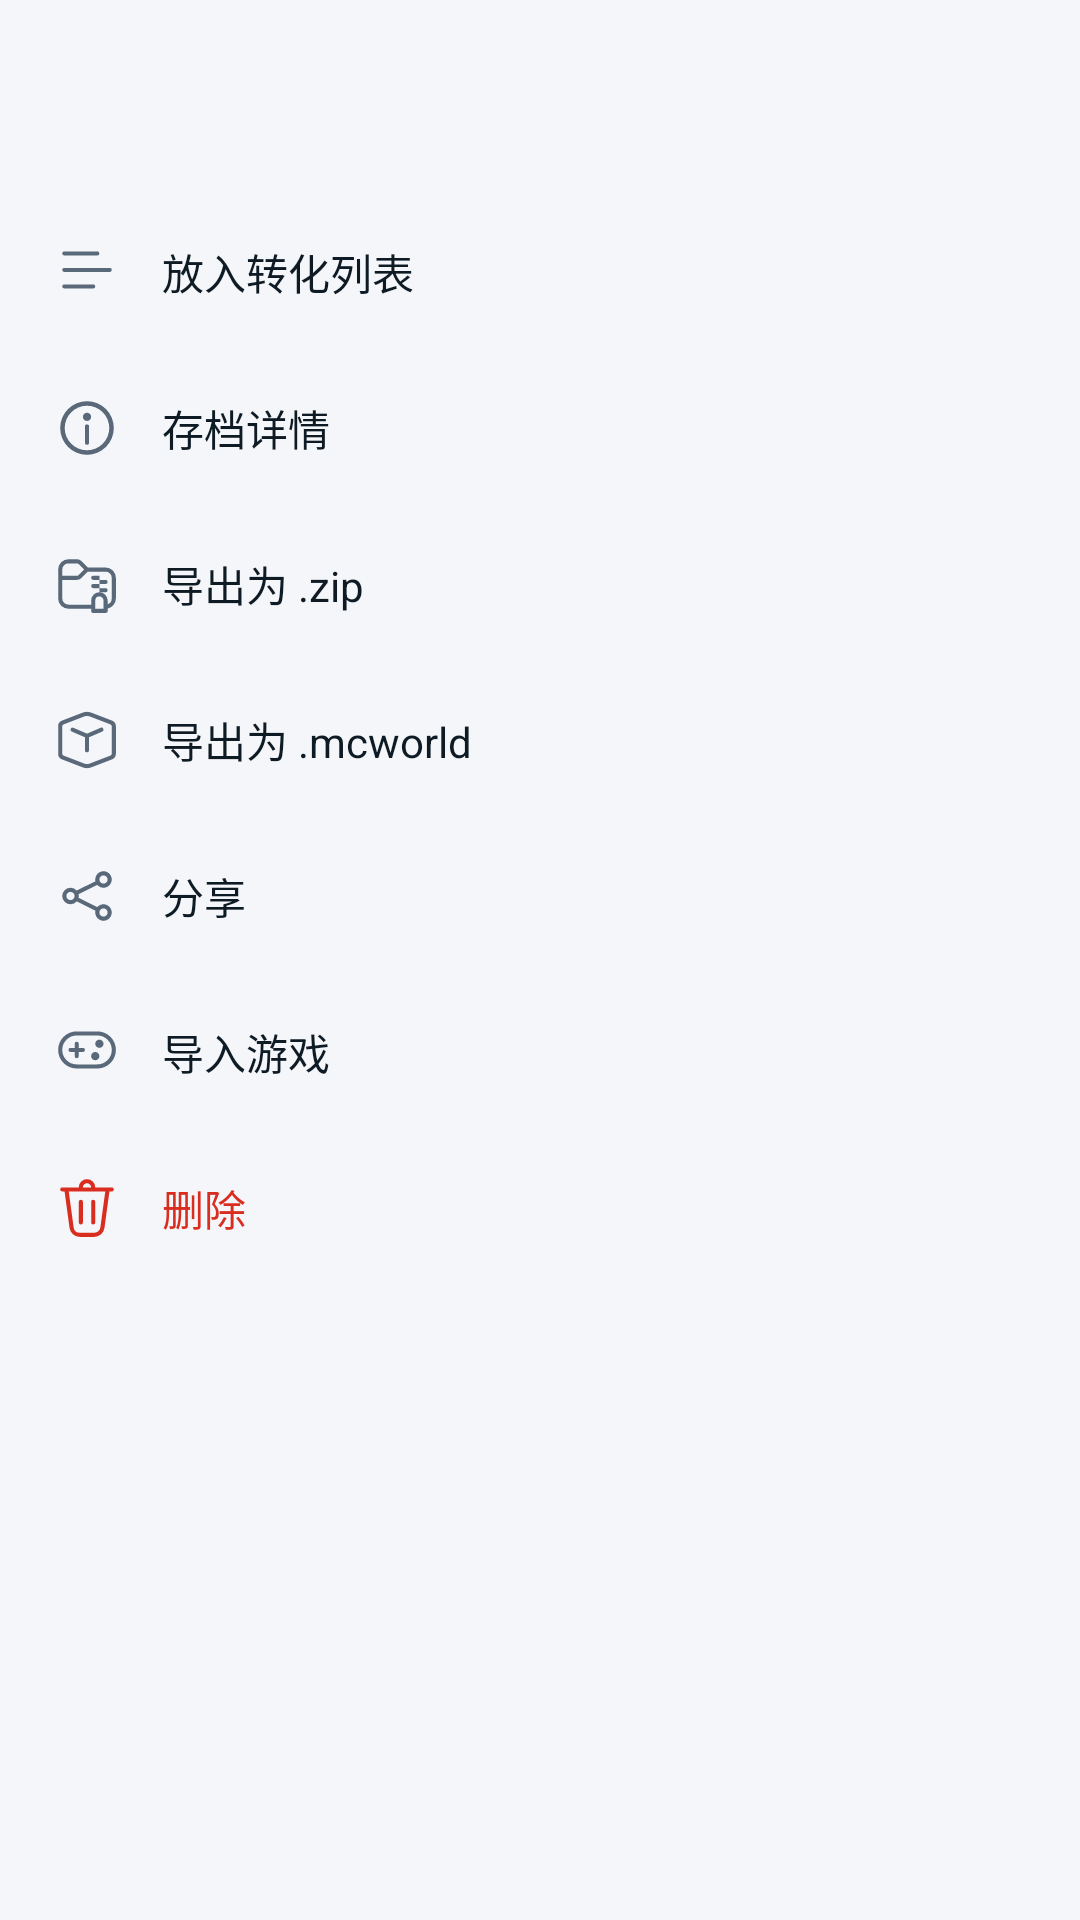

Android layout source for this screen:
<!-- AndroidManifest.xml: application theme Theme.LiteChunk -->
<!-- res/layout/sheet_output_actions.xml -->
<?xml version="1.0" encoding="utf-8"?>
<LinearLayout xmlns:android="http://schemas.android.com/apk/res/android"
    xmlns:app="http://schemas.android.com/apk/res-auto"
    android:layout_width="match_parent"
    android:layout_height="wrap_content"
    android:orientation="vertical"
    android:paddingStart="10dp"
    android:paddingTop="8dp"
    android:paddingEnd="10dp"
    android:paddingBottom="18dp">

    <TextView
        android:id="@+id/tvTitle"
        android:layout_width="match_parent"
        android:layout_height="wrap_content"
        android:ellipsize="middle"
        android:paddingStart="8dp"
        android:paddingTop="8dp"
        android:paddingEnd="8dp"
        android:paddingBottom="4dp"
        android:singleLine="true"
        android:textColor="@color/text"
        android:textSize="15sp"
        android:textStyle="bold" />

    <TextView
        android:id="@+id/tvSubtitle"
        android:layout_width="match_parent"
        android:layout_height="wrap_content"
        android:paddingStart="8dp"
        android:paddingBottom="8dp"
        android:textAppearance="@style/Text.LiteChunk.Caption" />

    <LinearLayout
        android:id="@+id/rowEnqueue"
        style="@style/Widget.LiteChunk.SheetRow">

        <ImageView style="@style/Widget.LiteChunk.SheetRowIcon" android:src="@drawable/ic_queue_add" />

        <TextView style="@style/Widget.LiteChunk.SheetRowLabel" android:text="@string/sheet_output_actions_01" />
    </LinearLayout>

    <LinearLayout
        android:id="@+id/rowDetails"
        style="@style/Widget.LiteChunk.SheetRow">

        <ImageView style="@style/Widget.LiteChunk.SheetRowIcon" android:src="@drawable/ic_info" />

        <TextView style="@style/Widget.LiteChunk.SheetRowLabel" android:text="@string/sheet_output_actions_02" />
    </LinearLayout>

    <LinearLayout
        android:id="@+id/rowExportZip"
        style="@style/Widget.LiteChunk.SheetRow">

        <ImageView style="@style/Widget.LiteChunk.SheetRowIcon" android:src="@drawable/ic_zip" />

        <TextView style="@style/Widget.LiteChunk.SheetRowLabel" android:text="@string/sheet_output_actions_03" />
    </LinearLayout>

    <LinearLayout
        android:id="@+id/rowExportMcworld"
        style="@style/Widget.LiteChunk.SheetRow">

        <ImageView style="@style/Widget.LiteChunk.SheetRowIcon" android:src="@drawable/ic_bedrock" />

        <TextView style="@style/Widget.LiteChunk.SheetRowLabel" android:text="@string/sheet_output_actions_04" />
    </LinearLayout>

    <LinearLayout
        android:id="@+id/rowShare"
        style="@style/Widget.LiteChunk.SheetRow">

        <ImageView style="@style/Widget.LiteChunk.SheetRowIcon" android:src="@drawable/ic_share" />

        <TextView style="@style/Widget.LiteChunk.SheetRowLabel" android:text="@string/sheet_output_actions_05" />
    </LinearLayout>

    <LinearLayout
        android:id="@+id/rowImport"
        style="@style/Widget.LiteChunk.SheetRow">

        <ImageView style="@style/Widget.LiteChunk.SheetRowIcon" android:src="@drawable/ic_game" />

        <TextView style="@style/Widget.LiteChunk.SheetRowLabel" android:text="@string/sheet_output_actions_06" />
    </LinearLayout>

    <LinearLayout
        android:id="@+id/rowDelete"
        style="@style/Widget.LiteChunk.SheetRow">

        <ImageView
            style="@style/Widget.LiteChunk.SheetRowIcon"
            android:src="@drawable/ic_delete"
            app:tint="@color/danger" />

        <TextView
            style="@style/Widget.LiteChunk.SheetRowLabel"
            android:text="@string/sheet_output_actions_07"
            android:textColor="@color/danger" />
    </LinearLayout>

</LinearLayout>
<!-- resources referenced by this layout -->
<resources>
  <color name="danger">#FFD92D20</color>
  <color name="text">#FF0E1A24</color>
  <!-- drawable ic_queue_add (drawable) -->
  <?xml version="1.0" encoding="utf-8"?>
  <vector xmlns:android="http://schemas.android.com/apk/res/android"
      android:width="24dp"
      android:height="24dp"
      android:tint="?attr/colorControlNormal"
      android:viewportHeight="16"
      android:viewportWidth="16">
      <path
          android:fillColor="#FFFFFFFF"
          android:pathData="M2,3.5a0.5,0.5 0 0,1 0.5,-0.5h8a0.5,0.5 0 0,1 0,1h-8a0.5,0.5 0 0,1 -0.5,-0.5m0,8a0.5,0.5 0 0,1 0.5,-0.5h7a0.5,0.5 0 0,1 0,1h-7a0.5,0.5 0 0,1 -0.5,-0.5M2.5,7a0.5,0.5 0 0,0 0,1h11a0.5,0.5 0 0,0 0,-1z" />
  </vector>
  <!-- drawable ic_share (drawable) -->
  <?xml version="1.0" encoding="utf-8"?>
  <vector xmlns:android="http://schemas.android.com/apk/res/android"
      android:width="24dp"
      android:height="24dp"
      android:tint="?attr/colorControlNormal"
      android:viewportHeight="16"
      android:viewportWidth="16">
      <path
          android:fillColor="#FFFFFFFF"
          android:pathData="M12,3a1,1 0 1,0 0,2a1,1 0 0,0 0,-2m-2,1a2,2 0 1,1 0.491,1.313L5.956,7.581a2,2 0 0,1 0,0.838l4.535,2.268a2,2 0 1,1 -0.447,0.894L5.508,9.313a2,2 0 1,1 0,-2.627l4.536,-2.267A2,2 0 0,1 10,4M3,8a1,1 0 1,0 2,0a1,1 0 0,0 -2,0m8,4a1,1 0 1,0 2,0a1,1 0 0,0 -2,0" />
  </vector>
  <string name="sheet_output_actions_01">放入转化列表</string>
  <string name="sheet_output_actions_02">存档详情</string>
  <string name="sheet_output_actions_03">导出为 .zip</string>
  <string name="sheet_output_actions_04">导出为 .mcworld</string>
  <string name="sheet_output_actions_05">分享</string>
  <string name="sheet_output_actions_06">导入游戏</string>
  <string name="sheet_output_actions_07">删除</string>
  <style name="Text.LiteChunk.Caption" parent="TextAppearance.Material3.BodySmall">
          <item name="android:textColor">@color/text_dim</item>
          <item name="android:textSize">12sp</item>
      </style>
  <style name="Widget.LiteChunk.SheetRow" parent="">
          <item name="android:layout_width">match_parent</item>
          <item name="android:layout_height">52dp</item>
          <item name="android:background">?attr/selectableItemBackground</item>
          <item name="android:clickable">true</item>
          <item name="android:focusable">true</item>
          <item name="android:gravity">center_vertical</item>
          <item name="android:orientation">horizontal</item>
          <item name="android:paddingStart">8dp</item>
          <item name="android:paddingEnd">8dp</item>
      </style>
  <style name="Widget.LiteChunk.SheetRowIcon" parent="">
          <item name="android:layout_width">22dp</item>
          <item name="android:layout_height">22dp</item>
          <item name="android:layout_marginEnd">14dp</item>
          <item name="android:tint">@color/text_dim</item>
      </style>
  <style name="Widget.LiteChunk.SheetRowLabel" parent="">
          <item name="android:layout_width">wrap_content</item>
          <item name="android:layout_height">wrap_content</item>
          <item name="android:textColor">@color/text</item>
          <item name="android:textSize">14sp</item>
      </style>
  <color name="text_dim">#FF59697A</color>
  <color name="accent">#FF0F9E68</color>
  <color name="white">#FFFFFFFF</color>
  <color name="accent_container">#FFE1F5EC</color>
  <color name="accent_alt">#FF2568CE</color>
  <color name="accent_alt_container">#FFE6EFFC</color>
  <color name="surface">#FFFFFFFF</color>
  <color name="surface_high">#FFF2F5F9</color>
  <color name="divider">#FFE1E7EE</color>
  <color name="bg">#FFF4F6F9</color>
</resources>
